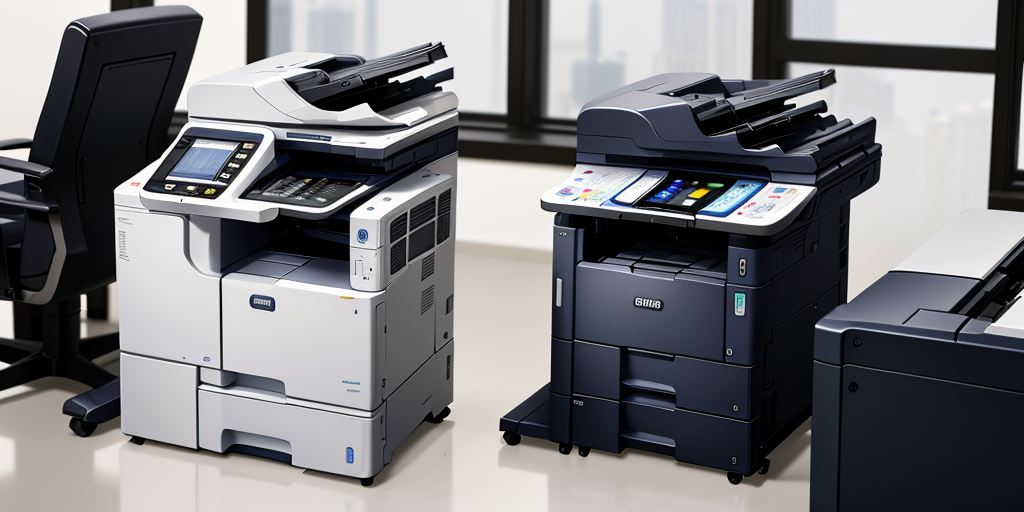
Generation parameters embedded in this image by ComfyUI (PNG 'prompt' text chunk: the API-format workflow graph, JSON):
{"3":{"inputs":{"seed":653735934413997,"steps":20,"cfg":8.0,"sampler_name":"euler","scheduler":"normal","denoise":1.0,"model":["4",0],"positive":["6",0],"negative":["7",0],"latent_image":["5",0]},"class_type":"KSampler"},"4":{"inputs":{"ckpt_name":"animerge_v27.safetensors"},"class_type":"CheckpointLoaderSimple"},"5":{"inputs":{"width":1024,"height":512,"batch_size":1},"class_type":"EmptyLatentImage"},"6":{"inputs":{"text":"printer and copier, ","clip":["4",1]},"class_type":"CLIPTextEncode"},"7":{"inputs":{"text":"text, watermark","clip":["4",1]},"class_type":"CLIPTextEncode"},"8":{"inputs":{"samples":["3",0],"vae":["4",2]},"class_type":"VAEDecode"},"9":{"inputs":{"filename_prefix":"ComfyUI","images":["8",0]},"class_type":"SaveImage"}}